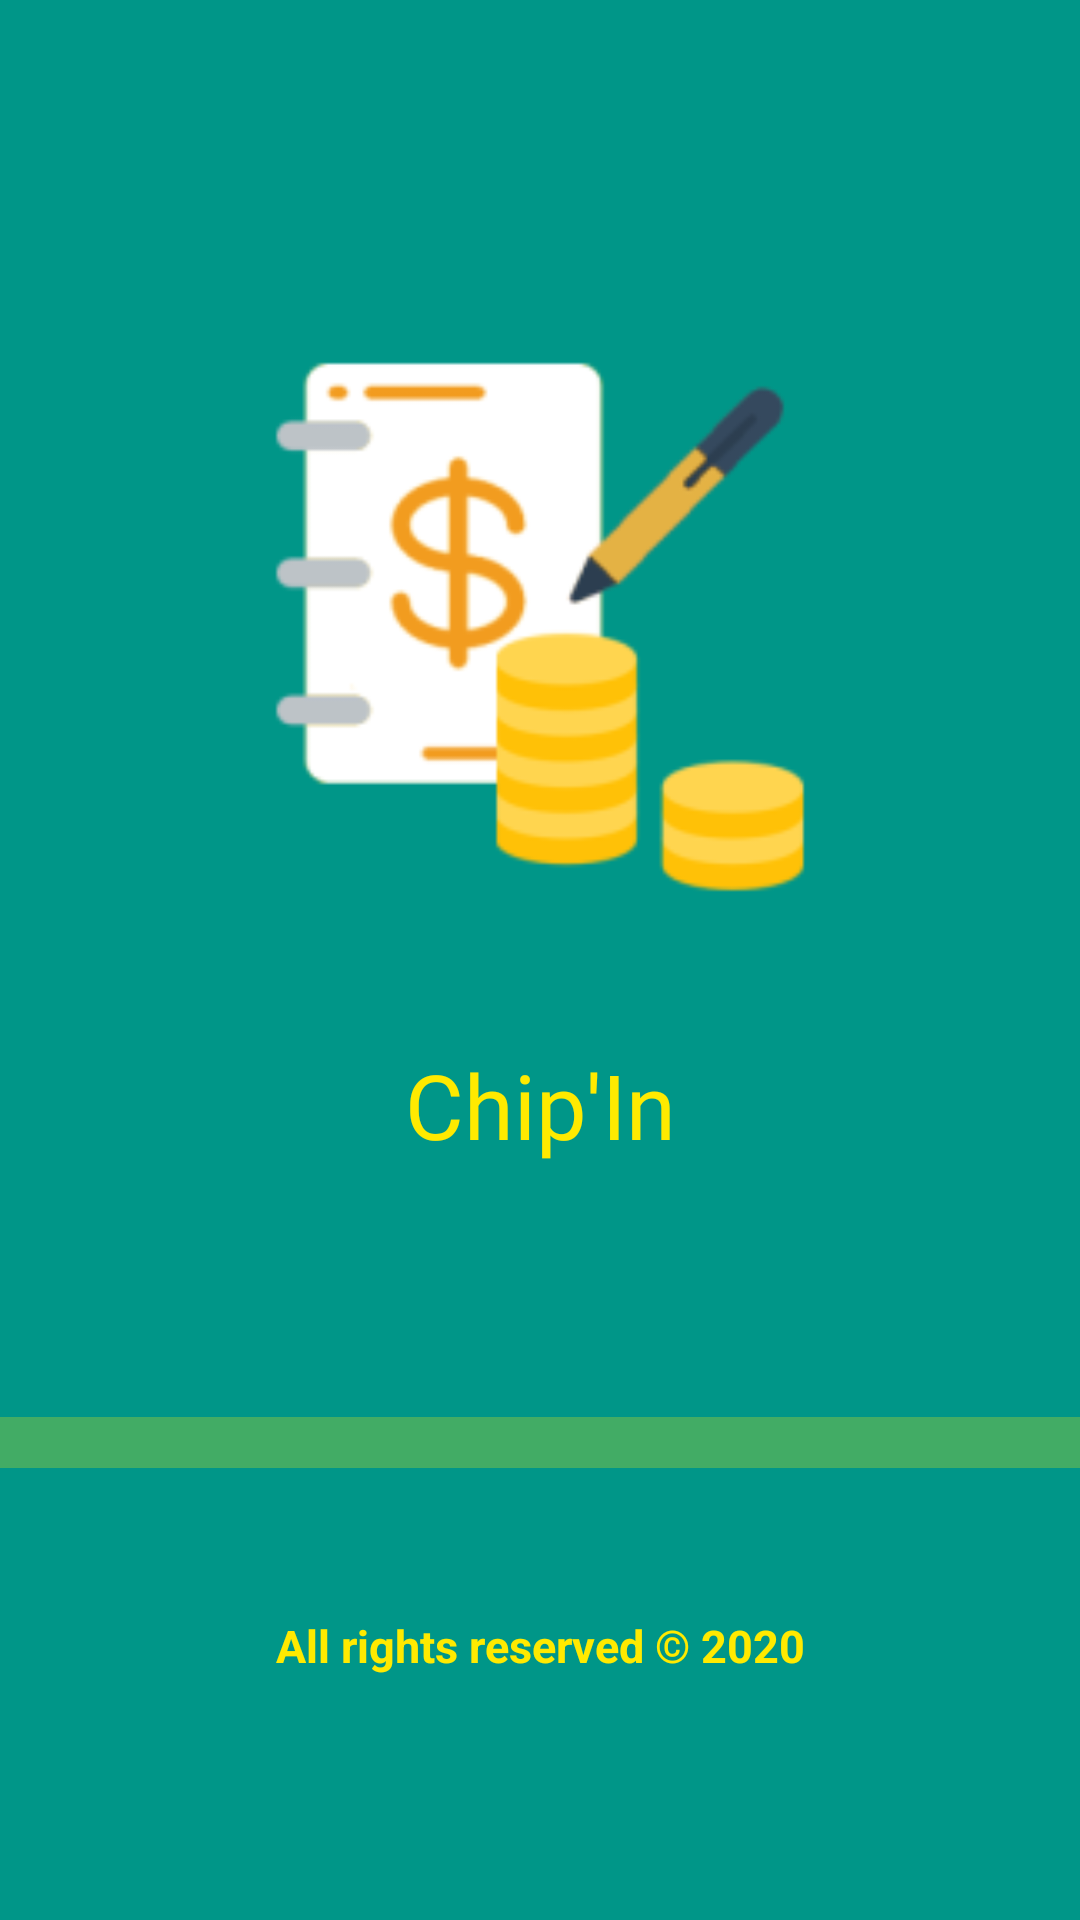

Here is an Android app screen rendered from its layout file. Give the layout XML and the strings, colors and styles it references.
<!-- AndroidManifest.xml: activity theme AppTheme.NoActionBar -->
<!-- res/layout/activity_splash.xml -->
<?xml version="1.0" encoding="utf-8"?>
<RelativeLayout xmlns:android="http://schemas.android.com/apk/res/android"
              xmlns:app="http://schemas.android.com/apk/res-auto"
              android:orientation="vertical"
              android:layout_width="match_parent"
              android:layout_height="match_parent"
              android:background="#009688">

    

    <ImageView
            android:id="@+id/imageView"
            android:layout_width="match_parent"
            android:layout_height="218dp"
            android:layout_marginTop="100dp"
            app:srcCompat="@mipmap/ic_launcher_foreground"
            android:src="@mipmap/ic_launcher_foreground" android:cropToPadding="false"
            android:adjustViewBounds="false" android:scaleType="centerCrop"/>

    <TextView
            android:id="@+id/titleView"
            android:layout_width="match_parent"
            android:layout_height="wrap_content"
            android:text="@string/title"
            android:textSize="30sp"
            android:gravity="center"
            android:textColor="#FFEA00"
            android:layout_below="@id/imageView"
            android:padding="30dp" android:fontFamily="@font/bungee" android:textAllCaps="false"
            android:layout_marginTop="0dp"/>

    <ProgressBar
            android:id="@+id/progressBar"
            android:layout_width="match_parent"
            android:layout_height="85dp"
            android:layout_below="@id/titleView"
            android:layout_centerHorizontal="true"
            android:layout_marginTop="20dp"
            android:indeterminateTint="#FFEA00" style="@style/Widget.AppCompat.ProgressBar.Horizontal"
            android:indeterminate="true"/>

    <TextView
            android:id="@+id/textView1"
            android:layout_width="match_parent"
            android:layout_height="wrap_content"
            android:layout_below="@id/progressBar"
            android:gravity="center"
            android:padding="15dp"
            android:text="@string/copyright_notice"
            android:textColor="#FFEA00"
            android:textSize="15sp"
            android:textStyle="bold"
            android:textAlignment="center"/>

</RelativeLayout>
<!-- resources referenced by this layout -->
<resources>
  <!-- mipmap ic_launcher_foreground: png bitmap (mipmap-hdpi, 4240 bytes) -->
  <string name="copyright_notice">All rights reserved © 2020</string>
  <string name="title">Chip\'In</string>
  <style name="AppTheme.NoActionBar">
          <item name="windowActionBar">false</item>
          <item name="windowNoTitle">true</item>
      </style>
</resources>
